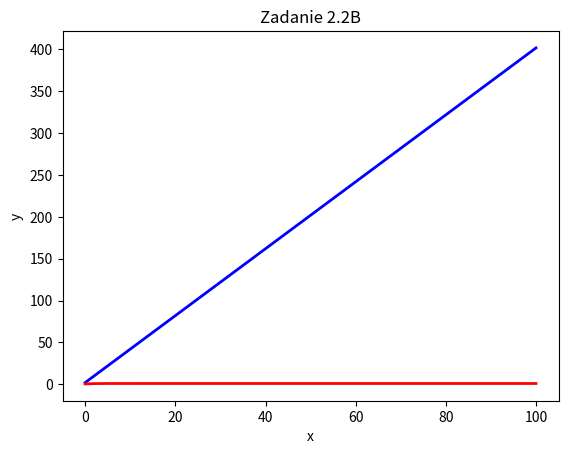

Here is the Python script that generated this plot:
# Wykres danych wczytanych z pliku
from math import e
import numpy as np
import matplotlib.pyplot as plt
import pandas as pd

# print (np.exp(2))
fig = plt.figure()
ax = fig.add_subplot(111)
ax.set_xlabel('x')
ax.set_ylabel('y')
ax.set_title('Zadanie 2.2B')

x = np.arange(0.0, 100.0, 0.1)
# [redacted]
y = (4 - 4) * x**2 + (9 - 5) * x + (8 - 6)
plt.plot(x, y, color = 'blue', lw=2)

g = e**x / (e**x + 1)

plt.plot(x, g, color = 'red', lw=2)

plt.show()  # pokaż wykres
